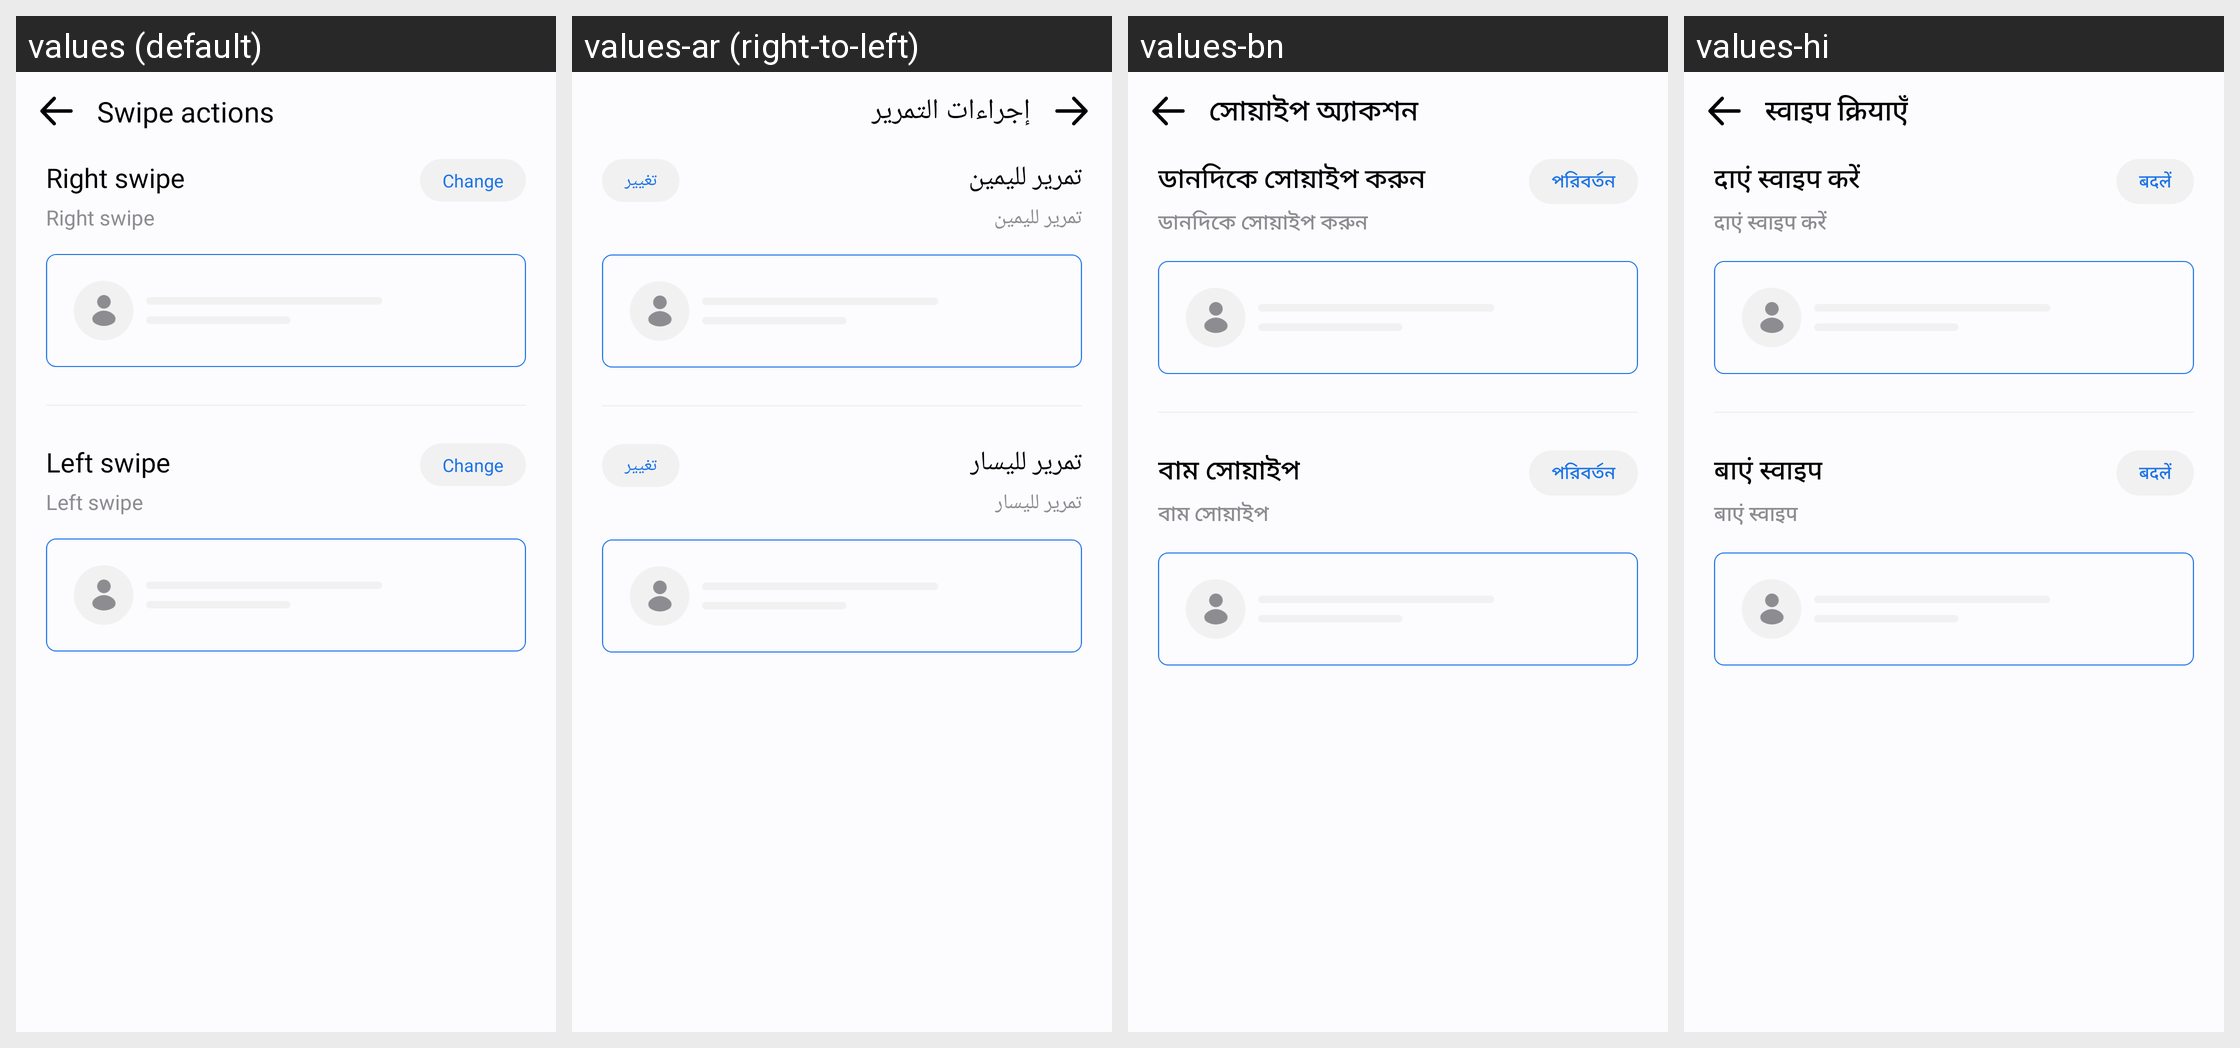

For this localized Android screen grid, give each drawn string resource with its value in every locale shown.
Android screen res/layout/activity_swipe.xml rendered under 4 locales, left to right: values (default), values-ar (right-to-left), values-bn, values-hi. Device: Nexus 5 (rendered at 1080×1920; each locale shown at half size, 540×960, under a caption strip naming it); theme Theme.MyApplication.
Other locales in the repository, not shown: values-af, values-de, values-es, values-fil, values-fr, values-in, values-it, values-ja, values-ko, values-pl, values-pt, values-ru, values-th, values-tr, values-uk, values-vi, values-zh.
Strings drawn on this screen, with the default value and each locale's value (text and hints the layout hard-codes, and strings that could not be matched under every locale, appear in the picture but are not listed):

swipe_actions
  values: Swipe actions
  values-ar: إجراءات التمرير
  values-bn: সোয়াইপ অ্যাকশন
  values-hi: स्वाइप क्रियाएँ

right_swipe
  values: Right swipe
  values-ar: تمرير لليمين
  values-bn: ডানদিকে সোয়াইপ করুন
  values-hi: दाएं स्वाइप करें

change
  values: Change
  values-ar: تغيير
  values-bn: পরিবর্তন
  values-hi: बदलें

left_swipe
  values: Left swipe
  values-ar: تمرير لليسار
  values-bn: বাম সোয়াইপ
  values-hi: बाएं स्वाइप
